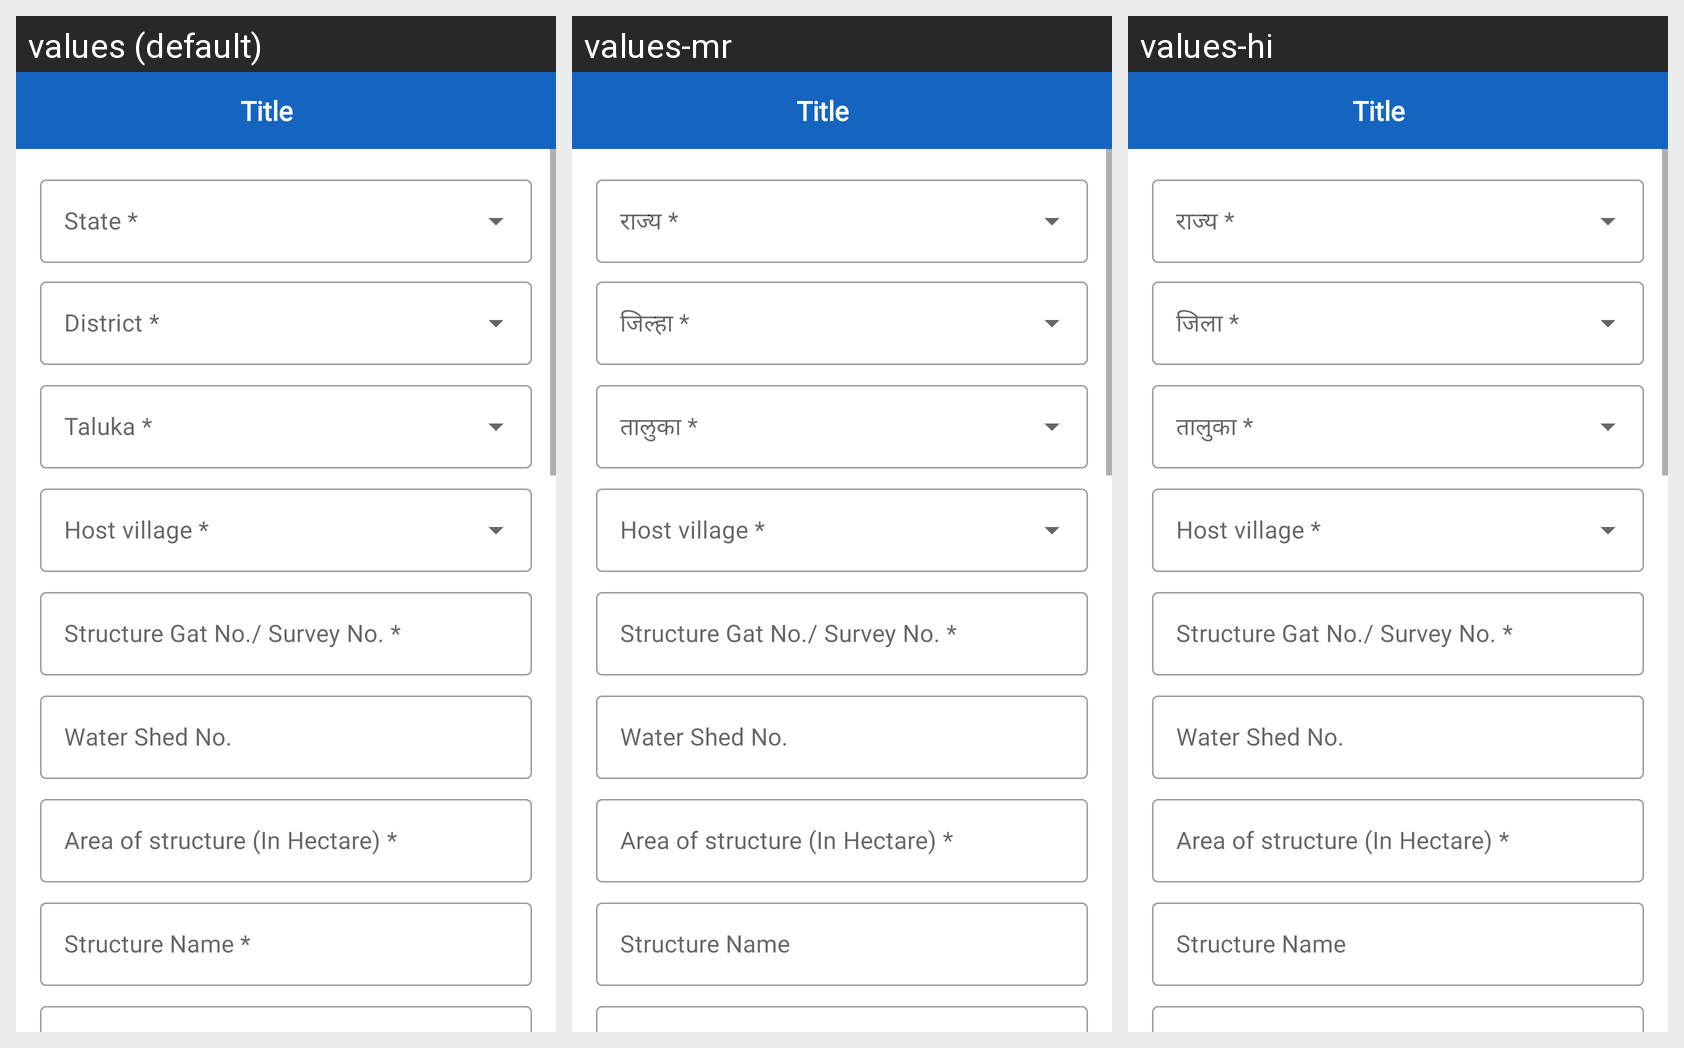

This grid shows one Android layout under several languages. Give, for every string resource on the screen, its name, the default text and each shown locale's text.
Android screen res/layout/activity_create_structure.xml rendered under 3 locales, left to right: values (default), values-mr, values-hi. Device: Nexus 5 (rendered at 1080×1920; each locale shown at half size, 540×960, under a caption strip naming it); theme AppTheme.
Strings drawn on this screen, with the default value and each locale's value (text and hints the layout hard-codes, and strings that could not be matched under every locale, appear in the picture but are not listed):

mandatory_state
  values: State *
  values-mr: राज्य *
  values-hi: राज्य *

mandatory_district
  values: District *
  values-mr: जिल्हा *
  values-hi: जिला *

mandatory_taluka
  values: Taluka *
  values-mr: तालुका *
  values-hi: तालुका *

host_village
  values: Host village *
  values-mr: Host village *
  values-hi: Host village *

gat_no
  values: Structure Gat No./ Survey No. *
  values-mr: Structure Gat No./ Survey No. *
  values-hi: Structure Gat No./ Survey No. *

water_shed
  values: Water Shed No.
  values-mr: Water Shed No.
  values-hi: Water Shed No.

area
  values: Area of structure (In Hectare) *
  values-mr: Area of structure (In Hectare) *
  values-hi: Area of structure (In Hectare) *

structure_name
  values: Structure Name *
  values-mr: Structure Name
  values-hi: Structure Name
